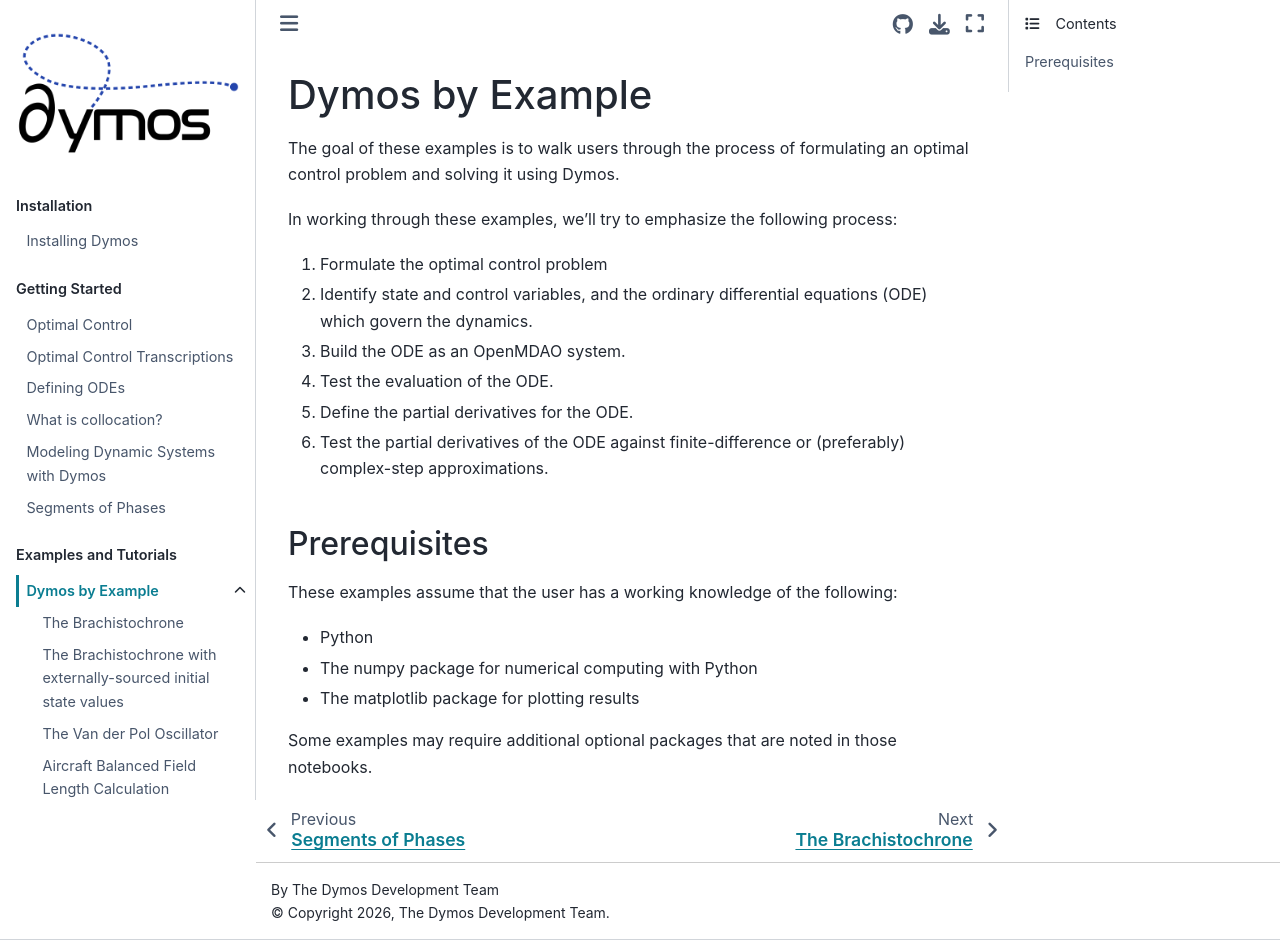

repository: OpenMDAO/dymos · page: examples/examples.html · generator: sphinx

# Dymos by Example

The goal of these examples is to walk users through the process of formulating an optimal control problem and solving it using Dymos.

In working through these examples, we'll try to emphasize the following process:

1.  Formulate the optimal control problem
2.  Identify state and control variables, and the ordinary differential equations (ODE) which govern the dynamics.
3.  Build the ODE as an OpenMDAO system.
4.  Test the evaluation of the ODE.
5.  Define the partial derivatives for the ODE.
6.  Test the partial derivatives of the ODE against finite-difference or (preferably) complex-step approximations.


## Prerequisites

These examples assume that the user has a working knowledge of the following:

-   Python
-   The numpy package for numerical computing with Python
-   The matplotlib package for plotting results

Some examples may require additional optional packages that are noted in those notebooks.

```{toctree}
:hidden:

brachistochrone/brachistochrone
brachistochrone/brachistochrone_upstream_init_duration_states
vanderpol/vanderpol
balanced_field/balanced_field
balanced_field/balanced_field_funccomp
bryson_denham/bryson_denham
commercial_aircraft/commercial_aircraft
double_integrator/double_integrator
hull/hull_problem
hypersensitive/hypersensitive
finite_burn_orbit_raise/finite_burn_orbit_raise
length_constrained_brachistochrone/length_constrained_brachistochrone
min_time_climb/min_time_climb
mountain_car/mountain_car
moon_landing/moon_landing
multi_phase_cannonball/multi_phase_cannonball
multibranch_trajectory/multibranch_trajectory
racecar/racecar
reentry/reentry
ssto_earth/ssto_earth
ssto_moon_linear_tangent/ssto_moon_linear_tangent
ssto_moon_polynomial_controls/ssto_moon_polynomial_controls
robertson_problem/robertson_problem
water_rocket/water_rocket
cart_pole/cart_pole
brachistochrone/brachistochrone_tandem_phases
implicit_duration/brachistochrone_implicit_duration
```
